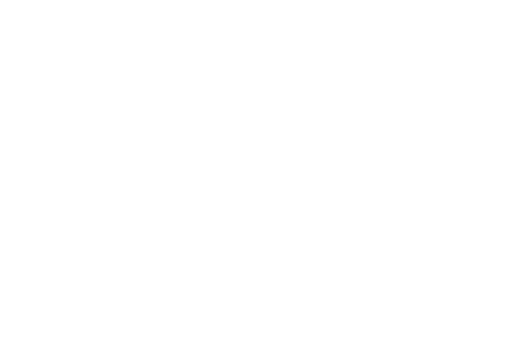
t = 0.00 s
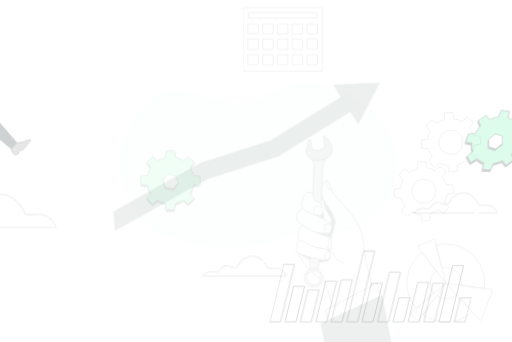
t = 0.15 s
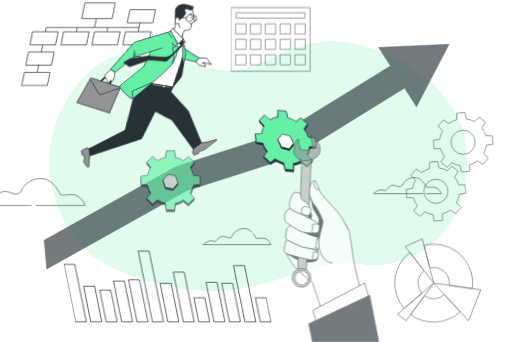
t = 0.45 s
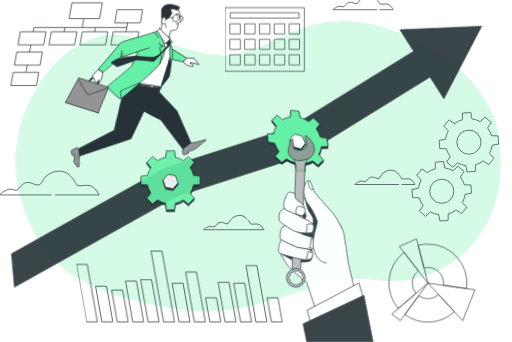
t = 0.60 s
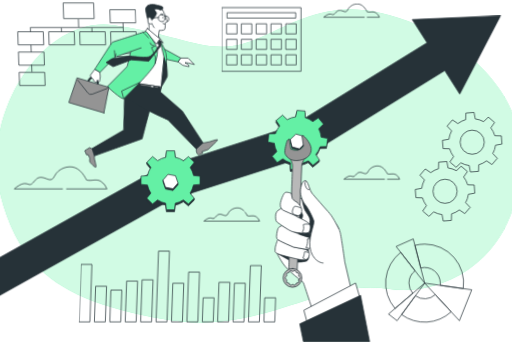
t = 0.80 s
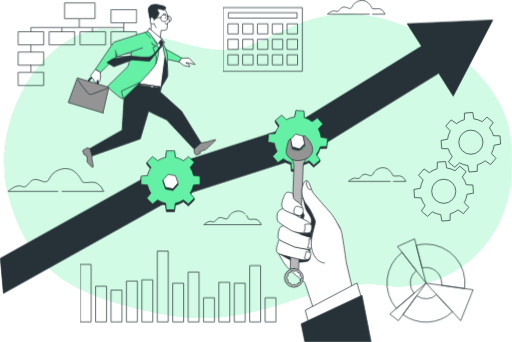
t = 1.00 s

The animated SVG that drew these frames (rendered in a browser with its animation timeline set to each time). Animation: 7 CSS @keyframes rules; one cycle of 1.00 s.

<svg class="animated" id="freepik_stories-business-support" xmlns="http://www.w3.org/2000/svg" viewBox="0 0 709.28 473.53" version="1.1" xmlns:xlink="http://www.w3.org/1999/xlink" xmlns:svgjs="http://svgjs.com/svgjs"><style>svg#freepik_stories-business-support:not(.animated) .animable {opacity: 0;}svg#freepik_stories-business-support.animated #freepik--background-simple--inject-3 {animation: 1s 1 forwards cubic-bezier(.36,-0.01,.5,1.38) zoomIn;animation-delay: 0s;}svg#freepik_stories-business-support.animated #freepik--gears-3--inject-3 {animation: 1s 1 forwards cubic-bezier(.36,-0.01,.5,1.38) slideLeft;animation-delay: 0s;}svg#freepik_stories-business-support.animated #freepik--Clouds--inject-3 {animation: 1s 1 forwards cubic-bezier(.36,-0.01,.5,1.38) zoomOut;animation-delay: 0s;}svg#freepik_stories-business-support.animated #freepik--Arrow--inject-3 {animation: 1s 1 forwards cubic-bezier(.36,-0.01,.5,1.38) zoomIn;animation-delay: 0s;}svg#freepik_stories-business-support.animated #freepik--gear-2--inject-3 {animation: 1s 1 forwards cubic-bezier(.36,-0.01,.5,1.38) lightSpeedRight;animation-delay: 0s;}svg#freepik_stories-business-support.animated #freepik--gear-1--inject-3 {animation: 1s 1 forwards cubic-bezier(.36,-0.01,.5,1.38) fadeIn;animation-delay: 0s;}svg#freepik_stories-business-support.animated #freepik--Calendar--inject-3 {animation: 1s 1 forwards cubic-bezier(.36,-0.01,.5,1.38) slideRight;animation-delay: 0s;}svg#freepik_stories-business-support.animated #freepik--chart-3--inject-3 {animation: 1s 1 forwards cubic-bezier(.36,-0.01,.5,1.38) slideRight;animation-delay: 0s;}svg#freepik_stories-business-support.animated #freepik--chart-2--inject-3 {animation: 1s 1 forwards cubic-bezier(.36,-0.01,.5,1.38) lightSpeedRight;animation-delay: 0s;}svg#freepik_stories-business-support.animated #freepik--chart-1--inject-3 {animation: 1s 1 forwards cubic-bezier(.36,-0.01,.5,1.38) lightSpeedLeft;animation-delay: 0s;}svg#freepik_stories-business-support.animated #freepik--Character--inject-3 {animation: 1s 1 forwards cubic-bezier(.36,-0.01,.5,1.38) lightSpeedLeft;animation-delay: 0s;}svg#freepik_stories-business-support.animated #freepik--Hand--inject-3 {animation: 1s 1 forwards cubic-bezier(.36,-0.01,.5,1.38) slideRight;animation-delay: 0s;}            @keyframes zoomIn {                0% {                    opacity: 0;                    transform: scale(0.5);                }                100% {                    opacity: 1;                    transform: scale(1);                }            }                    @keyframes slideLeft {                0% {                    opacity: 0;                    transform: translateX(-30px);                }                100% {                    opacity: 1;                    transform: translateX(0);                }            }                    @keyframes zoomOut {                0% {                    opacity: 0;                    transform: scale(1.5);                }                100% {                    opacity: 1;                    transform: scale(1);                }            }                    @keyframes lightSpeedRight {              from {                transform: translate3d(50%, 0, 0) skewX(-20deg);                opacity: 0;              }              60% {                transform: skewX(10deg);                opacity: 1;              }              80% {                transform: skewX(-2deg);              }              to {                opacity: 1;                transform: translate3d(0, 0, 0);              }            }                    @keyframes fadeIn {                0% {                    opacity: 0;                }                100% {                    opacity: 1;                }            }                    @keyframes slideRight {                0% {                    opacity: 0;                    transform: translateX(30px);                }                100% {                    opacity: 1;                    transform: translateX(0);                }            }                    @keyframes lightSpeedLeft {              from {                transform: translate3d(-50%, 0, 0) skewX(20deg);                opacity: 0;              }              60% {                transform: skewX(-10deg);                opacity: 1;              }              80% {                transform: skewX(2deg);              }              to {                opacity: 1;                transform: translate3d(0, 0, 0);              }            }        </style><g id="freepik--background-simple--inject-3" class="animable" style="transform-origin: 357.625px 229.941px;"><g id="el7mprsdobzk" class="animable" style="transform-origin: 357.625px 229.941px;"><path d="M703.88,173.68S687.87,92,573.35,41.55,405.81,41.3,348.24,62.24s-88.8-7.88-184.9-21.49S-16,162.47,11.19,268.18,98.47,411.52,229.81,435.54s209-55.25,301.9-40.84S735.12,328.24,703.88,173.68Z" style="fill: #64F0A5; transform-origin: 357.625px 229.941px;" id="elv1iw34sqd6m" class="animable"></path><g id="elid1d50ri41"><path d="M703.88,173.68S687.87,92,573.35,41.55,405.81,41.3,348.24,62.24s-88.8-7.88-184.9-21.49S-16,162.47,11.19,268.18,98.47,411.52,229.81,435.54s209-55.25,301.9-40.84S735.12,328.24,703.88,173.68Z" style="fill: rgb(255, 255, 255); opacity: 0.7; transform-origin: 357.625px 229.941px;" class="animable" id="elehpe2clvcic"></path></g></g></g><g id="freepik--gears-3--inject-3" class="animable" style="transform-origin: 633.41px 230.855px;"><g id="elgw85w43o5uo" class="animable" style="transform-origin: 633.41px 230.855px;"><path d="M646.91,269a32.38,32.38,0,0,1-3.79,11.57l6.25,6.59-7.4,8.63-7.47-5.17a32.4,32.4,0,0,1-10.86,5.51l-.24,9.07-11.33.87-1.63-8.93a32.33,32.33,0,0,1-11.56-3.79l-6.6,6.25-8.63-7.4,5.18-7.47a32.26,32.26,0,0,1-5.51-10.85l-9.08-.25-.87-11.33,8.93-1.62a32.33,32.33,0,0,1,3.8-11.57l-6.25-6.59,7.4-8.63,7.47,5.17a32.35,32.35,0,0,1,10.85-5.51l.24-9.07,11.34-.87,1.62,8.93a32.45,32.45,0,0,1,11.57,3.79l6.59-6.25,8.63,7.4L640.39,245a32.45,32.45,0,0,1,5.51,10.85l9.07.25.87,11.33Zm-32.3-20.88a16.72,16.72,0,1,0,16.72,16.72A16.72,16.72,0,0,0,614.61,248.12Z" style="fill: none; stroke: rgb(38, 50, 56); stroke-linejoin: round; transform-origin: 614.605px 264.84px;" id="el18ci0gvwuhnh" class="animable"></path><path d="M684.52,201a32.45,32.45,0,0,1-3.79,11.57L687,219.2l-7.4,8.63-7.47-5.17a32.4,32.4,0,0,1-10.86,5.51l-.24,9.07-11.33.87-1.63-8.93a32.33,32.33,0,0,1-11.56-3.79l-6.6,6.25-8.63-7.4,5.18-7.47a32.22,32.22,0,0,1-5.51-10.86l-9.08-.24L611,194.34l8.93-1.63a32.35,32.35,0,0,1,3.8-11.56l-6.25-6.6,7.4-8.63,7.47,5.18a32.17,32.17,0,0,1,10.85-5.51l.24-9.08,11.34-.87,1.62,8.94A32.25,32.25,0,0,1,668,168.37l6.59-6.25,8.63,7.4L678,177a32.45,32.45,0,0,1,5.51,10.85l9.07.24.87,11.34Zm-32.3-20.88a16.72,16.72,0,1,0,16.72,16.72A16.72,16.72,0,0,0,652.22,180.16Z" style="fill: none; stroke: rgb(38, 50, 56); stroke-linejoin: round; transform-origin: 652.225px 196.875px;" id="el23z4csuj2qt" class="animable"></path></g></g><g id="freepik--Clouds--inject-3" class="animable" style="transform-origin: 286.735px 155.807px;"><path d="M86,265h57.66a21.23,21.23,0,0,0-8.92-11c-6.87-4.12-15.1.68-20.59-2.06,0,0-5.49-13-15.79-17.16s-24.71,1.37-29.51,11.67-11,2.74-18.54,2.05-9.6,5.5-13.72,8.93-5.49-.69-11.67,0S11.19,265,11.19,265H80" style="fill: none; stroke: rgb(38, 50, 56); stroke-linecap: round; stroke-linejoin: round; transform-origin: 77.425px 249.194px;" id="el2r6yt5ml6ap" class="animable"></path><path d="M544.91,251.16h17.37a12.76,12.76,0,0,0-5.37-6.6c-4.13-2.48-9.08.41-12.39-1.24,0,0-3.3-7.85-9.49-10.32s-14.87.82-17.76,7-6.61,1.66-11.15,1.24-5.78,3.31-8.26,5.37-3.3-.41-7,0-8.26,4.54-8.26,4.54h58" style="fill: none; stroke: rgb(38, 50, 56); stroke-linecap: round; stroke-linejoin: round; transform-origin: 522.44px 241.667px;" id="elel6nkno9qza" class="animable"></path><path d="M516,19.5h17.36A12.82,12.82,0,0,0,528,12.89c-4.13-2.48-9.09.41-12.39-1.24,0,0-3.31-7.85-9.5-10.32s-14.86.82-17.75,7S481.71,10,477.17,9.59s-5.78,3.3-8.26,5.36-3.3-.41-7,0-8.26,4.55-8.26,4.55h58" style="fill: none; stroke: rgb(38, 50, 56); stroke-linecap: round; stroke-linejoin: round; transform-origin: 493.505px 10.0024px;" id="el3vaahgzrku2" class="animable"></path><path d="M339.43,296.18a14.1,14.1,0,0,0-4.68-3.21c-6.19-2.48-14.86.82-17.75,7s-6.61,1.65-11.15,1.23-5.78,3.31-8.26,5.37-3.3-.41-7,0-8.26,4.54-8.26,4.54H362a12.81,12.81,0,0,0-5.36-6.6c-4.13-2.48-9.09.41-12.39-1.24a25.34,25.34,0,0,0-2.88-4.85" style="fill: none; stroke: rgb(38, 50, 56); stroke-linecap: round; stroke-linejoin: round; transform-origin: 322.165px 301.625px;" id="el0xr1fi7chw0q" class="animable"></path></g><g id="freepik--Arrow--inject-3" class="animable" style="transform-origin: 341.58px 216.86px;"><path d="M564.1,32.73,584,63.88,403.1,175.63,224.82,232.86a22.22,22.22,0,0,0-4.12,1.81L.5,357.69l4.26,48.48L240.52,274.36,419.22,217a22.49,22.49,0,0,0,4.88-2.25l183.66-113.5,20.1,31.56,54.8-105.26Z" style="fill: rgb(38, 50, 56); stroke: rgb(38, 50, 56); stroke-linejoin: round; transform-origin: 341.58px 216.86px;" id="elb27vcp4qgv9" class="animable"></path></g><g id="freepik--gear-2--inject-3" class="animable" style="transform-origin: 412.345px 195.405px;"><g id="el9ml3f9vy2mu" class="animable" style="transform-origin: 412.345px 195.405px;"><g id="elwe2hnsyia7k" class="animable" style="transform-origin: 412.345px 195.405px;"><path d="M443.55,205.72l9.07-.25.87-11.33-8.93-1.62A32.45,32.45,0,0,0,440.77,181l6.25-6.59.2-2.58L446,173.14l-6.36-7.41-7.47,5.17a32.45,32.45,0,0,0-10.85-5.51l-.25-9.07-11.33-.87-1.62,8.93a32.32,32.32,0,0,0-11.57,3.79l-6.59-6.25-7.39,6.34-1.05-1.52-.19,2.58,5.17,7.47A32.4,32.4,0,0,0,381,187.65l-9.08.24L371,199.22l8.93,1.63a32.14,32.14,0,0,0,3.79,11.56l-5,5.26-1.06-1.24-.2,2.58,7.4,8.63,7.47-5.18A32.26,32.26,0,0,0,403.22,228l.25,9.08,11.33.86,1.62-8.93A32.19,32.19,0,0,0,428,225.19l6.59,6.25,8.63-7.4.2-2.58-1.24,1.07-4.13-6A32.45,32.45,0,0,0,443.55,205.72Z" style="fill: rgb(38, 50, 56); stroke: rgb(38, 50, 56); stroke-linejoin: round; transform-origin: 412.245px 196.695px;" id="elhewoc7djzde" class="animable"></path><path d="M452.82,202.9l.87-11.34-8.93-1.62A32.45,32.45,0,0,0,441,178.37l6.25-6.59-7.4-8.63-7.47,5.17a32.4,32.4,0,0,0-10.86-5.51l-.24-9.07-11.34-.87-1.62,8.93a32.33,32.33,0,0,0-11.56,3.79l-6.6-6.25-8.63,7.4,5.18,7.47a32.22,32.22,0,0,0-5.51,10.86l-9.08.24-.87,11.33,8.93,1.63a32.35,32.35,0,0,0,3.8,11.56l-6.25,6.6,7.4,8.63,7.47-5.18a32.17,32.17,0,0,0,10.85,5.51l.24,9.08,11.34.87,1.62-8.94a32.25,32.25,0,0,0,11.57-3.79l6.59,6.25,8.63-7.4L438.24,214a32.45,32.45,0,0,0,5.51-10.85Z" style="fill: #64F0A5; stroke: rgb(38, 50, 56); stroke-linejoin: round; transform-origin: 412.47px 194.105px;" id="elktqwc15tqui" class="animable"></path></g><g id="el3my67cyxw0d" class="animable" style="transform-origin: 412.235px 196.99px;"><polygon points="402.12 193.04 401.94 195.37 404.63 205.6 414.83 208.38 422.35 200.94 422.53 198.62 402.12 193.04" style="fill: rgb(38, 50, 56); stroke: rgb(38, 50, 56); stroke-linejoin: round; transform-origin: 412.235px 200.71px;" id="elsuxv3le9ren" class="animable"></polygon><polygon points="409.64 185.6 402.12 193.04 404.81 203.27 415.01 206.06 422.53 198.62 419.84 188.39 409.64 185.6" style="fill: rgb(255, 255, 255); stroke: rgb(38, 50, 56); stroke-linejoin: round; transform-origin: 412.325px 195.83px;" id="el3l6263ocbh" class="animable"></polygon></g></g></g><g id="freepik--gear-1--inject-3" class="animable" style="transform-origin: 236.225px 250.955px;"><g id="elqfe7d87ak6" class="animable" style="transform-origin: 236.225px 250.955px;"><g id="elzwq839l192r" class="animable" style="transform-origin: 236.225px 250.955px;"><path d="M268.1,258.85l9-.94V246.54l-9-.93a32.14,32.14,0,0,0-4.67-11.24l5.73-7.06v-2.58L268,226.18l-6.91-6.91L254.07,225a32.31,32.31,0,0,0-11.24-4.66l-.94-9H230.53l-.94,9A32.31,32.31,0,0,0,218.35,225l-7-5.73-6.88,6.88-1.16-1.42v2.58l5.72,7.06a32.31,32.31,0,0,0-4.66,11.24l-9,.93v11.37l9,.94A32.39,32.39,0,0,0,209,270.09l-4.56,5.62-1.16-1.16v2.59l8,8,7-5.73a32.14,32.14,0,0,0,11.24,4.67l.94,9h11.36l.94-9a32.14,32.14,0,0,0,11.24-4.67l7.05,5.73,8-8v-2.59L268,275.71l-4.57-5.62A32.21,32.21,0,0,0,268.1,258.85Z" style="fill: rgb(38, 50, 56); stroke: rgb(38, 50, 56); stroke-linejoin: round; transform-origin: 236.235px 252.21px;" id="eluq6p2eyk8sa" class="animable"></path><path d="M277.13,255.32V244l-9-.94a32.14,32.14,0,0,0-4.67-11.24l5.73-7.05-8-8-7.05,5.73a32.14,32.14,0,0,0-11.24-4.67l-.94-9H230.53l-.94,9a32.14,32.14,0,0,0-11.24,4.67l-7-5.73-8,8,5.72,7.05A32.31,32.31,0,0,0,204.32,243l-9,.94v11.36l9,.94A32.31,32.31,0,0,0,209,267.5l-5.72,7.05,8,8,7-5.72a32.31,32.31,0,0,0,11.24,4.66l.94,9h11.36l.94-9a32.31,32.31,0,0,0,11.24-4.66l7.05,5.72,8-8-5.73-7.05a32.14,32.14,0,0,0,4.67-11.24Z" style="fill: #64F0A5; stroke: rgb(38, 50, 56); stroke-linejoin: round; transform-origin: 236.225px 249.66px;" id="elthnvgckiknk" class="animable"></path></g><g id="el6jqblr9m49n" class="animable" style="transform-origin: 236.21px 252.54px;"><polygon points="225.82 249.38 225.82 251.71 229.28 261.7 239.67 263.7 246.6 255.71 246.6 253.38 225.82 249.38" style="fill: rgb(38, 50, 56); stroke: rgb(38, 50, 56); stroke-linejoin: round; transform-origin: 236.21px 256.54px;" id="elmvzfpq7tj6n" class="animable"></polygon><polygon points="232.75 241.38 225.82 249.38 229.28 259.37 239.67 261.37 246.6 253.38 243.13 243.38 232.75 241.38" style="fill: rgb(255, 255, 255); stroke: rgb(38, 50, 56); stroke-linejoin: round; transform-origin: 236.21px 251.375px;" id="elkhz8jpto4l" class="animable"></polygon></g></g></g><g id="freepik--Calendar--inject-3" class="animable" style="transform-origin: 364.2px 54.5px;"><g id="elwhme19pc0ba" class="animable" style="transform-origin: 364.2px 54.5px;"><rect x="309.54" y="10.4" width="109.32" height="88.2" style="fill: none; stroke: rgb(38, 50, 56); stroke-linecap: round; stroke-linejoin: round; transform-origin: 364.2px 54.5px;" id="elmky59zi3aa8" class="animable"></rect><g id="eljq8hj46x8s" class="animable" style="transform-origin: 364.195px 39.815px;"><rect x="316.17" y="32.82" width="13.99" height="13.99" style="fill: none; stroke: rgb(38, 50, 56); stroke-linecap: round; stroke-linejoin: round; transform-origin: 323.165px 39.815px;" id="elekt8e3ibt8" class="animable"></rect><rect x="336.68" y="32.82" width="13.99" height="13.99" style="fill: none; stroke: rgb(38, 50, 56); stroke-linecap: round; stroke-linejoin: round; transform-origin: 343.675px 39.815px;" id="ell5tuvvz7pfh" class="animable"></rect><rect x="357.2" y="32.82" width="13.99" height="13.99" style="fill: none; stroke: rgb(38, 50, 56); stroke-linecap: round; stroke-linejoin: round; transform-origin: 364.195px 39.815px;" id="elg6fv2ln1dal" class="animable"></rect><rect x="377.72" y="32.82" width="13.99" height="13.99" style="fill: none; stroke: rgb(38, 50, 56); stroke-linecap: round; stroke-linejoin: round; transform-origin: 384.715px 39.815px;" id="el07drda625oh" class="animable"></rect><rect x="398.23" y="32.82" width="13.99" height="13.99" style="fill: none; stroke: rgb(38, 50, 56); stroke-linecap: round; stroke-linejoin: round; transform-origin: 405.225px 39.815px;" id="elx6csxyvn48" class="animable"></rect></g><g id="eldd162wliv4f" class="animable" style="transform-origin: 364.195px 61.265px;"><rect x="316.17" y="54.27" width="13.99" height="13.99" style="fill: none; stroke: rgb(38, 50, 56); stroke-linecap: round; stroke-linejoin: round; transform-origin: 323.165px 61.265px;" id="el489xbhtu716" class="animable"></rect><rect x="336.68" y="54.27" width="13.99" height="13.99" style="fill: none; stroke: rgb(38, 50, 56); stroke-linecap: round; stroke-linejoin: round; transform-origin: 343.675px 61.265px;" id="elsim2je71kv" class="animable"></rect><rect x="357.2" y="54.27" width="13.99" height="13.99" style="fill: none; stroke: rgb(38, 50, 56); stroke-linecap: round; stroke-linejoin: round; transform-origin: 364.195px 61.265px;" id="elsdf0uv9ufzo" class="animable"></rect><rect x="377.72" y="54.27" width="13.99" height="13.99" style="fill: none; stroke: rgb(38, 50, 56); stroke-linecap: round; stroke-linejoin: round; transform-origin: 384.715px 61.265px;" id="el5hrwx72s7g4" class="animable"></rect><rect x="398.23" y="54.27" width="13.99" height="13.99" style="fill: none; stroke: rgb(38, 50, 56); stroke-linecap: round; stroke-linejoin: round; transform-origin: 405.225px 61.265px;" id="el828altwmi1o" class="animable"></rect></g><g id="elb7yyykfngif" class="animable" style="transform-origin: 364.195px 82.715px;"><rect x="316.17" y="75.72" width="13.99" height="13.99" style="fill: none; stroke: rgb(38, 50, 56); stroke-linecap: round; stroke-linejoin: round; transform-origin: 323.165px 82.715px;" id="elzcbvwtv1ly" class="animable"></rect><rect x="336.68" y="75.72" width="13.99" height="13.99" style="fill: none; stroke: rgb(38, 50, 56); stroke-linecap: round; stroke-linejoin: round; transform-origin: 343.675px 82.715px;" id="elke1ezszts6j" class="animable"></rect><rect x="357.2" y="75.72" width="13.99" height="13.99" style="fill: none; stroke: rgb(38, 50, 56); stroke-linecap: round; stroke-linejoin: round; transform-origin: 364.195px 82.715px;" id="el5s0w4lq3q53" class="animable"></rect><rect x="377.72" y="75.72" width="13.99" height="13.99" style="fill: none; stroke: rgb(38, 50, 56); stroke-linecap: round; stroke-linejoin: round; transform-origin: 384.715px 82.715px;" id="el3ojev46e9cb" class="animable"></rect><rect x="398.23" y="75.72" width="13.99" height="13.99" style="fill: none; stroke: rgb(38, 50, 56); stroke-linecap: round; stroke-linejoin: round; transform-origin: 405.225px 82.715px;" id="el3j54a38h1gn" class="animable"></rect></g><rect x="316.87" y="17.43" width="94.66" height="7.46" style="fill: none; stroke: rgb(38, 50, 56); stroke-linecap: round; stroke-linejoin: round; transform-origin: 364.2px 21.16px;" id="elh9r7j782gt" class="animable"></rect></g></g><g id="freepik--chart-3--inject-3" class="animable" style="transform-origin: 595.715px 388.499px;"><g id="el5c0dpzuycri" class="animable" style="transform-origin: 595.715px 388.499px;"><path d="M604.85,408.05a21.72,21.72,0,0,1-27.57,1.56l-19.14,26.07a54,54,0,0,0,68.66-3.88Zm-36.43-15.93A21.63,21.63,0,0,1,576.79,375l-19.88-25.52a54,54,0,0,0-7.86,77.76l24.59-21A21.55,21.55,0,0,1,568.42,392.12Zm21.7-54.05a54.71,54.71,0,0,0-13.51,1.7l8.08,31.34a21.69,21.69,0,0,1,27.12,21,20.2,20.2,0,0,1-.21,3l32,4.53a54.06,54.06,0,0,0-53.52-61.61Z" style="fill: none; stroke: rgb(38, 50, 56); stroke-linejoin: round; transform-origin: 590.094px 392.099px;" id="elm76l1gojad" class="animable"></path><polygon points="590.12 392.12 576.79 375 556.91 349.48 550.58 341.37 574.3 330.83 576.6 339.77 576.61 339.77 584.69 371.11 590.12 392.12" style="fill: none; stroke: rgb(38, 50, 56); stroke-linejoin: round; transform-origin: 570.35px 361.475px;" id="elxxldkn9vwkf" class="animable"></polygon><polygon points="590.12 392.12 577.28 409.61 558.14 435.68 551.89 444.18 540.03 434.96 549.05 427.24 573.63 406.22 590.12 392.12" style="fill: none; stroke: rgb(38, 50, 56); stroke-linejoin: round; transform-origin: 565.075px 418.15px;" id="eldbk1f5bb54b" class="animable"></polygon><polygon points="655.37 401.34 638.24 444.18 626.8 431.8 604.85 408.05 590.12 392.12 611.6 395.15 643.64 399.68 655.37 401.34" style="fill: none; stroke: rgb(38, 50, 56); stroke-linejoin: round; transform-origin: 622.745px 418.15px;" id="elgy2wc92hjup" class="animable"></polygon></g></g><g id="freepik--chart-2--inject-3" class="animable" style="transform-origin: 247.05px 396.83px;"><g id="elu7qxkwdcb6l" class="animable" style="transform-origin: 247.05px 396.83px;"><rect x="111.67" y="366.18" width="14.61" height="79.66" style="fill: none; stroke: rgb(38, 50, 56); stroke-linecap: round; stroke-linejoin: round; transform-origin: 118.975px 406.01px;" id="elp2g5k1qvu7i" class="animable"></rect><rect x="133.03" y="396.41" width="14.61" height="49.43" style="fill: none; stroke: rgb(38, 50, 56); stroke-linecap: round; stroke-linejoin: round; transform-origin: 140.335px 421.125px;" id="elsg7nnnxkifi" class="animable"></rect><rect x="154.38" y="401.75" width="14.61" height="44.1" style="fill: none; stroke: rgb(38, 50, 56); stroke-linecap: round; stroke-linejoin: round; transform-origin: 161.685px 423.8px;" id="elacryqjhgwha" class="animable"></rect><rect x="175.74" y="389.3" width="14.61" height="56.55" style="fill: none; stroke: rgb(38, 50, 56); stroke-linecap: round; stroke-linejoin: round; transform-origin: 183.045px 417.575px;" id="el3i9kor6vp3k" class="animable"></rect><rect x="197.1" y="387.52" width="14.61" height="58.32" style="fill: none; stroke: rgb(38, 50, 56); stroke-linecap: round; stroke-linejoin: round; transform-origin: 204.405px 416.68px;" id="eli6embr7lhb7" class="animable"></rect><rect x="218.46" y="347.81" width="14.61" height="98.04" style="fill: none; stroke: rgb(38, 50, 56); stroke-linecap: round; stroke-linejoin: round; transform-origin: 225.765px 396.83px;" id="eljxdy8otdj8i" class="animable"></rect><rect x="239.82" y="392.26" width="14.61" height="53.58" style="fill: none; stroke: rgb(38, 50, 56); stroke-linecap: round; stroke-linejoin: round; transform-origin: 247.125px 419.05px;" id="elg6gianvlyg8" class="animable"></rect><rect x="261.18" y="376.85" width="14.61" height="68.99" style="fill: none; stroke: rgb(38, 50, 56); stroke-linecap: round; stroke-linejoin: round; transform-origin: 268.485px 411.345px;" id="el85grbm3d2s4" class="animable"></rect><rect x="282.54" y="412.42" width="14.61" height="33.43" style="fill: none; stroke: rgb(38, 50, 56); stroke-linecap: round; stroke-linejoin: round; transform-origin: 289.845px 429.135px;" id="elfd7jh11yc3q" class="animable"></rect><rect x="303.75" y="391.02" width="14.61" height="54.82" style="fill: none; stroke: rgb(38, 50, 56); stroke-linecap: round; stroke-linejoin: round; transform-origin: 311.055px 418.43px;" id="elqf32m5psgbn" class="animable"></rect><rect x="325.11" y="392.26" width="14.61" height="53.58" style="fill: none; stroke: rgb(38, 50, 56); stroke-linecap: round; stroke-linejoin: round; transform-origin: 332.415px 419.05px;" id="elzaj2ejgv0r" class="animable"></rect><rect x="346.46" y="367.85" width="14.61" height="77.99" style="fill: none; stroke: rgb(38, 50, 56); stroke-linecap: round; stroke-linejoin: round; transform-origin: 353.765px 406.845px;" id="ellrd5u7ry9i" class="animable"></rect><rect x="367.82" y="412.42" width="14.61" height="33.43" style="fill: none; stroke: rgb(38, 50, 56); stroke-linecap: round; stroke-linejoin: round; transform-origin: 375.125px 429.135px;" id="elk59abep5we" class="animable"></rect></g></g><g id="freepik--chart-1--inject-3" class="animable" style="transform-origin: 107.195px 61.15px;"><g id="elwa8wvm2883p" class="animable" style="transform-origin: 107.195px 61.15px;"><g id="elas3dpuhxc2" class="animable" style="transform-origin: 171.395px 73.81px;"><line x1="161.05" y1="69.21" x2="181.74" y2="69.21" style="fill: none; stroke: rgb(38, 50, 56); stroke-linejoin: round; transform-origin: 171.395px 69.21px;" id="elpks6cuchc5c" class="animable"></line><line x1="161.05" y1="73.81" x2="181.74" y2="73.81" style="fill: none; stroke: rgb(38, 50, 56); stroke-linejoin: round; transform-origin: 171.395px 73.81px;" id="elwv47lx7131f" class="animable"></line><line x1="161.05" y1="78.41" x2="181.74" y2="78.41" style="fill: none; stroke: rgb(38, 50, 56); stroke-linejoin: round; transform-origin: 171.395px 78.41px;" id="el0nt0v8ia09ng" class="animable"></line></g><polyline points="42.88 44.02 42.88 37.98 171.43 37.98" style="fill: none; stroke: rgb(38, 50, 56); stroke-linejoin: round; transform-origin: 107.155px 41px;" id="elqyucdfrb8lg" class="animable"></polyline><line x1="42.88" y1="72.1" x2="42.88" y2="62.1" style="fill: none; stroke: rgb(38, 50, 56); stroke-linejoin: round; transform-origin: 42.88px 67.1px;" id="eloht0dl0i8l" class="animable"></line><line x1="42.88" y1="99.61" x2="42.88" y2="89.61" style="fill: none; stroke: rgb(38, 50, 56); stroke-linejoin: round; transform-origin: 42.88px 94.61px;" id="eln67mj6afof9" class="animable"></line><line x1="171.5" y1="31.42" x2="171.5" y2="43.78" style="fill: none; stroke: rgb(38, 50, 56); stroke-linejoin: round; transform-origin: 171.5px 37.6px;" id="elggx1duj6tl5" class="animable"></line><line x1="128.05" y1="38.4" x2="128.05" y2="44.13" style="fill: none; stroke: rgb(38, 50, 56); stroke-linejoin: round; transform-origin: 128.05px 41.265px;" id="elbvyjnxqoe4d" class="animable"></line><line x1="109.83" y1="26.41" x2="109.83" y2="37.52" style="fill: none; stroke: rgb(38, 50, 56); stroke-linejoin: round; transform-origin: 109.83px 31.965px;" id="elub5dctfh5nc" class="animable"></line><line x1="85.84" y1="38.4" x2="85.84" y2="44.13" style="fill: none; stroke: rgb(38, 50, 56); stroke-linejoin: round; transform-origin: 85.84px 41.265px;" id="elwzh9usnz14c" class="animable"></line><rect x="89.46" y="3.96" width="42.24" height="21.7" style="fill: none; stroke: rgb(38, 50, 56); stroke-linejoin: round; transform-origin: 110.58px 14.81px;" id="elpjjx8sgddrp" class="animable"></rect><rect x="25.19" y="43.85" width="35.39" height="18.18" style="fill: none; stroke: rgb(38, 50, 56); stroke-linejoin: round; transform-origin: 42.885px 52.94px;" id="el1469zrieyjo" class="animable"></rect><rect x="25.19" y="72.01" width="35.39" height="18.18" style="fill: none; stroke: rgb(38, 50, 56); stroke-linejoin: round; transform-origin: 42.885px 81.1px;" id="eloud7q2bd9jp" class="animable"></rect><rect x="25.19" y="100.16" width="35.39" height="18.18" style="fill: none; stroke: rgb(38, 50, 56); stroke-linejoin: round; transform-origin: 42.885px 109.25px;" id="el3ovck1akp2o" class="animable"></rect><rect x="68.06" y="43.85" width="35.39" height="18.18" style="fill: none; stroke: rgb(38, 50, 56); stroke-linejoin: round; transform-origin: 85.755px 52.94px;" id="eldgyqvna92pf" class="animable"></rect><rect x="110.94" y="43.85" width="35.39" height="18.18" style="fill: none; stroke: rgb(38, 50, 56); stroke-linejoin: round; transform-origin: 128.635px 52.94px;" id="elq2i6fpyggo" class="animable"></rect><rect x="153.81" y="43.85" width="35.39" height="18.18" style="fill: none; stroke: rgb(38, 50, 56); stroke-linejoin: round; transform-origin: 171.505px 52.94px;" id="elrkh5rav2hcg" class="animable"></rect><rect x="153.81" y="13.35" width="35.39" height="18.18" style="fill: none; stroke: rgb(38, 50, 56); stroke-linejoin: round; transform-origin: 171.505px 22.44px;" id="elzejf4vwfbd" class="animable"></rect></g></g><g id="freepik--Character--inject-3" class="animable" style="transform-origin: 196.677px 118.756px;"><g id="el67mzwxj46ma" class="animable" style="transform-origin: 196.677px 118.756px;"><g id="el1crzh0xhrpf" class="animable" style="transform-origin: 244.52px 77.29px;"><polygon points="219.57 62.28 251.87 80.35 247.82 85.58 218.69 79.3 219.57 62.28" style="fill: #64F0A5; stroke: rgb(38, 50, 56); stroke-linejoin: round; transform-origin: 235.28px 73.93px;" id="elqtx0mo93oud" class="animable"></polygon><polygon points="257.98 87.08 257.7 86.66 262.36 87.17 270.35 89.29 261.89 80.38 251.87 80.35 247.82 85.58 254.41 90.38 262.65 92.3 262.38 89.83 257.98 87.08" style="fill: rgb(255, 255, 255); stroke: rgb(38, 50, 56); stroke-linecap: round; stroke-linejoin: round; transform-origin: 259.085px 86.325px;" id="elkp2xc1vz8t" class="animable"></polygon></g><line x1="225.72" y1="84.06" x2="225.73" y2="85.89" style="fill: none; stroke: rgb(38, 50, 56); stroke-linecap: round; stroke-linejoin: round; transform-origin: 225.725px 84.975px;" id="el14tri9gyx44" class="animable"></line><g id="elm929qnr3doc" class="animable" style="transform-origin: 201.425px 110.937px;"><polygon points="172.24 128.73 169.16 180.16 124.19 205.86 127.3 215.95 194.39 192.2 207.98 146.35 172.24 128.73" style="fill: rgb(38, 50, 56); stroke: rgb(38, 50, 56); stroke-linecap: round; stroke-linejoin: round; transform-origin: 166.085px 172.34px;" id="elby7ae37vzvp" class="animable"></polygon><path d="M175.72,113.37s-5.49,15.25-3.84,17.45c10.48,14,59.07,35.07,59.07,35.07l38,40.66,9.71-8.54-27.17-44.15L222,127.33l1.51-6.86Z" style="fill: rgb(38, 50, 56); stroke: rgb(38, 50, 56); stroke-linecap: round; stroke-linejoin: round; transform-origin: 225.115px 159.96px;" id="elsx0jvy62gc" class="animable"></path><path d="M224.84,57.36l4.51,10a30.42,30.42,0,0,1,2.7,13.12l-.2,9.82-7.19,22.25,1-37.95Z" style="fill: #64F0A5; stroke: rgb(38, 50, 56); stroke-linejoin: round; transform-origin: 228.358px 84.955px;" id="elszup3i9f0eg" class="animable"></path><polygon points="205.82 43.18 187.22 62.84 175.72 113.37 223.47 120.47 228.75 79.83 224.98 61.47 224.84 57.36 228.18 59.32 223.93 53.11 220.6 48.05 205.82 43.18" style="fill: rgb(255, 255, 255); stroke: rgb(38, 50, 56); stroke-linecap: round; stroke-linejoin: round; transform-origin: 202.235px 81.825px;" id="elgvodcse8nbg" class="animable"></polygon><g id="eld95s26pf9y4" class="animable" style="transform-origin: 199.945px 118.29px;"><polygon points="176.42 115.47 223.22 122.32 223.47 120.47 177.56 113.42 176.42 115.47" style="fill: rgb(148, 148, 148); stroke: rgb(38, 50, 56); stroke-linecap: round; stroke-linejoin: round; transform-origin: 199.945px 117.87px;" id="el7p39uf0itel" class="animable"></polygon><polyline points="192.01 118.02 192.36 115.81 194.23 116.16 193.88 118.72" style="fill: rgb(38, 50, 56); stroke: rgb(38, 50, 56); stroke-linecap: round; stroke-linejoin: round; transform-origin: 193.12px 117.265px;" id="elb8f7zizntxn" class="animable"></polyline><polyline points="218.84 122.45 219.19 120.24 221.05 120.59 220.7 123.16" style="fill: rgb(38, 50, 56); stroke: rgb(38, 50, 56); stroke-linecap: round; stroke-linejoin: round; transform-origin: 219.945px 121.7px;" id="elzmv8ph46am" class="animable"></polyline><path d="M213.34,119.91c-.06.77-1.18,1.31-2.5,1.2s-2.33-.83-2.26-1.6,1.18-1.3,2.5-1.19S213.41,119.14,213.34,119.91Z" style="fill: rgb(255, 255, 255); stroke: rgb(38, 50, 56); stroke-linecap: round; stroke-linejoin: round; transform-origin: 210.96px 119.715px;" id="el4lgq6fewg8e" class="animable"></path></g><path d="M228.75,79.83l3.1,10.43s1.14,13.42.19,15.95-8.57,14.26-8.57,14.26Z" style="fill: rgb(38, 50, 56); stroke: rgb(38, 50, 56); stroke-linecap: round; stroke-linejoin: round; transform-origin: 227.944px 100.15px;" id="elwiwolf3s5nb" class="animable"></path><g id="elpwjmmlijlk" class="animable" style="transform-origin: 221.334px 30.0224px;"><g id="elezr0ery8ge" class="animable" style="transform-origin: 221.334px 30.0224px;"><path d="M232.28,21.9a59,59,0,0,0-3.75-9.25c-2.13-3.93-11.2-5.85-16.19-2.45s-5.49,11.29-4.55,13.8,1.66,13.33,1.66,13.33l-1,7.4,12.94,9.39,1.78-12.06s6.79.26,7.8-1.6,1-9.11,1-9.11,2.5-.94,2.62-2.24S232.28,21.9,232.28,21.9Z" style="fill: rgb(255, 255, 255); stroke: rgb(38, 50, 56); stroke-linecap: round; stroke-linejoin: round; transform-origin: 220.998px 31.281px;" id="eldirknq6d1dl" class="animable"></path><path d="M211.14,25.16s2.32,3.07,4.53.68,4-4.86,4.59-7.22-4.89-5.7-.59-6.36,6.31,3.5,8.86.39,1.07-3.88-8.37-6.08S204.9,8,205.5,14.35a81.74,81.74,0,0,0,3,14Z" style="fill: rgb(38, 50, 56); stroke: rgb(38, 50, 56); stroke-linecap: round; stroke-linejoin: round; transform-origin: 217.548px 17.1374px;" id="el6pbdd7x2w2" class="animable"></path><path d="M231.85,26.18a4.64,4.64,0,1,1-3.46-5.57A4.64,4.64,0,0,1,231.85,26.18Z" style="fill: none; stroke: rgb(38, 50, 56); stroke-linecap: round; stroke-linejoin: round; transform-origin: 227.331px 25.1275px;" id="elctc35w81nz5" class="animable"></path><path d="M232.13,22a4.23,4.23,0,0,1,1.73,0,4.36,4.36,0,0,1,.2,8.43" style="fill: none; stroke: rgb(38, 50, 56); stroke-linecap: round; stroke-linejoin: round; transform-origin: 234.67px 26.1703px;" id="elmdy3uz2gobd" class="animable"></path><line x1="222.82" y1="24.07" x2="211.14" y2="25.16" style="fill: rgb(255, 255, 255); stroke: rgb(38, 50, 56); stroke-linecap: round; stroke-linejoin: round; transform-origin: 216.98px 24.615px;" id="elmia1hhreta" class="animable"></line><path d="M213.66,28.22s-1.11-5-3.49-4.62-2.94,7.7-.94,8.92,4.41-.11,4.41-.11.92,4.21,2.84,5.8" style="fill: rgb(255, 255, 255); stroke: rgb(38, 50, 56); stroke-linecap: round; stroke-linejoin: round; transform-origin: 212.245px 30.8947px;" id="eli3edx31hxf" class="animable"></path></g><path d="M229.31,24.51c-.17.69-.51,1.21-.77,1.14s-.34-.67-.18-1.36.51-1.21.77-1.15S229.47,23.81,229.31,24.51Z" style="fill: rgb(38, 50, 56); transform-origin: 228.835px 24.3958px;" id="eljlzaoozchyc" class="animable"></path><path d="M226.17,19.47a4.07,4.07,0,0,1,3.13-.15" style="fill: none; stroke: rgb(38, 50, 56); stroke-linecap: round; stroke-linejoin: round; transform-origin: 227.735px 19.2735px;" id="elnab2ppp8li" class="animable"></path><path d="M231.58,33.21a2.81,2.81,0,0,1-2.91-.79" style="fill: none; stroke: rgb(38, 50, 56); stroke-linecap: round; stroke-linejoin: round; transform-origin: 230.125px 32.8783px;" id="elayavgjhmdv" class="animable"></path></g><polygon points="206.93 39.42 224.09 53.95 218.74 60.91 204 42.95 206.93 39.42" style="fill: rgb(255, 255, 255); stroke: rgb(38, 50, 56); stroke-linecap: round; stroke-linejoin: round; transform-origin: 214.045px 50.165px;" id="el58y9c5dzu96" class="animable"></polygon></g><g id="eljh559a1dl5" class="animable" style="transform-origin: 184.218px 90.088px;"><path d="M205.16,43.51S215.23,55.35,219.1,65.4c2.59,6.75-2.44,20.73-2.95,22.24-2.94,8.84-42.67,46.91-45.29,48.88s-22.26-16.64-22.26-16.64l28.62-28,6.21-23.23L190.31,51S201.05,43.54,205.16,43.51Z" style="fill: #64F0A5; stroke: rgb(38, 50, 56); stroke-linejoin: round; transform-origin: 184.218px 90.088px;" id="elmfk9obuufk" class="animable"></path><polygon points="193.82 114.03 168.24 126.05 170.86 136.52 193.82 114.03" style="fill: #64F0A5; stroke: rgb(38, 50, 56); stroke-linejoin: round; transform-origin: 181.03px 125.275px;" id="elk3g47dybehr" class="animable"></polygon><polyline points="210.26 59.18 211.24 61.8 216.48 63.76 211.9 65.72 216.48 78.81 216.15 87.64" style="fill: none; stroke: rgb(38, 50, 56); stroke-linecap: round; stroke-linejoin: round; transform-origin: 213.37px 73.41px;" id="elhio3yc0x6nu" class="animable"></polyline></g><g id="eldoia0zqn75d" class="animable" style="transform-origin: 170.145px 72.5835px;"><path d="M208.45,52.86s-6.92-8.47-8-8.08S158.5,57.92,157.78,58.32s-25.94,37.93-25.94,37.93l7.1,4.15,21.81-21.46L197.86,66" style="fill: #64F0A5; stroke: rgb(38, 50, 56); stroke-linejoin: round; transform-origin: 170.145px 72.5835px;" id="elmo6gzb01ql" class="animable"></path><polyline points="162.13 74.47 160.75 78.94 160.19 70.03" style="fill: none; stroke: rgb(38, 50, 56); stroke-linecap: round; stroke-linejoin: round; transform-origin: 161.16px 74.485px;" id="el6wzzrb8ea1m" class="animable"></polyline></g><path d="M220.47,59.75l1.81,2.76S214,77.32,207,78.73s-25.57-1.32-25.57-1.32l-25,3.77-8.32,5.3,9.57,5.87,25.53-9.52,24.1,1.9,17.14-21,.72-6.73-1.65-1.64Z" style="fill: rgb(38, 50, 56); stroke: rgb(38, 50, 56); stroke-linecap: round; stroke-linejoin: round; transform-origin: 186.64px 73.855px;" id="elzm6ivwfet7f" class="animable"></path><g id="elj1jmjf3wxyh" class="animable" style="transform-origin: 122.66px 130.893px;"><path d="M122.31,113.71l-.12,0a1.43,1.43,0,0,1-.8-1.85c1.16-2.9,4.87-7.9,10.65-5.94,5.55,1.86,5.41,7.76,4.56,10.61a1.43,1.43,0,1,1-2.73-.82c.06-.22,1.59-5.64-2.74-7.09-4.73-1.55-7,4-7.09,4.29A1.43,1.43,0,0,1,122.31,113.71Z" style="fill: rgb(38, 50, 56); transform-origin: 129.165px 111.569px;" id="el5sksqyma57d" class="animable"></path><polygon points="142.59 156.31 94.51 141.95 107.1 107.75 150.81 120.8 142.59 156.31" style="fill: rgb(148, 148, 148); stroke: rgb(38, 50, 56); stroke-linecap: round; stroke-linejoin: round; transform-origin: 122.66px 132.03px;" id="eln6jpouepgt" class="animable"></polygon><path d="M107.8,110.83l13.6,17.79a5.22,5.22,0,0,0,6,1.72l21.22-8" style="fill: none; stroke: rgb(38, 50, 56); stroke-linecap: round; stroke-linejoin: round; transform-origin: 128.21px 120.754px;" id="el2fts3o6joem" class="animable"></path></g><path d="M138.94,100.4l.41,5.6-1,5.63s-.4,1.81-1,1.81-1.81-1.41-1.81-1.41v-1.41l-1.21,2.82s-2.41.4-3.41-.21-1-3-1-3l-3.82-4-.2-2.41,6-7.54Z" style="fill: rgb(255, 255, 255); stroke: rgb(38, 50, 56); stroke-linecap: round; stroke-linejoin: round; transform-origin: 132.625px 104.924px;" id="elqndhjunfh3" class="animable"></path><path d="M278.69,198l9-1.71s10.88-3.81,11.15-2.72-12,11.7-12.78,12.79-9.53,3.53-9.53,3.53l1.36,2.18-6,2.72a7.53,7.53,0,0,1-2.45-3,9.69,9.69,0,0,1-.5-5.26Z" style="fill: rgb(148, 148, 148); stroke: rgb(38, 50, 56); stroke-linecap: round; stroke-linejoin: round; transform-origin: 283.813px 204.082px;" id="el04ac014518z6" class="animable"></path><path d="M124.19,205.86l-3-1.35L116.82,207l-2.45,1.63,2.18,5.71H119l1.91,4.9a20.34,20.34,0,0,0-.27,4.63c.27,1.08,7.07,8.7,8.16,7.61s-1.36-10.33-1.36-11.15-.13-4.34-.13-4.34Z" style="fill: rgb(148, 148, 148); stroke: rgb(38, 50, 56); stroke-linecap: round; stroke-linejoin: round; transform-origin: 121.725px 218.048px;" id="elntxmvs0ml8g" class="animable"></path></g></g><g id="freepik--Hand--inject-3" class="animable" style="transform-origin: 448.439px 330.497px;"><g id="el54fmwj4zgcb" class="animable" style="transform-origin: 448.439px 330.497px;"><path d="M407,268.81l34.38,17.75s22.19,19.3,25.07,22.4,5.32,8.43,6.65,12.87,6.44,41.26,6.44,41.26l15.3,65.66-55.68,14.19s-16.41-50.35-17.08-51.68S401,376,393.5,364.42s-8.65-15.75-8.65-15.75l8.43-30.61,4.66-12.87,1.77-35.93Z" style="fill: rgb(255, 255, 255); stroke: rgb(38, 50, 56); stroke-linejoin: round; transform-origin: 439.845px 355.875px;" id="elfj33ly8wtgs" class="animable"></path><path d="M420.16,274.87s1.6,9.58,3.51,14.68,8.23,10.86,7.66,16-3.19,18.83,2.24,21.38c0,0,10.21-20.1,8.93-23.3s-19.78-31.91-19.78-31.91Z" style="fill: rgb(38, 50, 56); stroke: rgb(38, 50, 56); stroke-linejoin: round; transform-origin: 431.386px 299.325px;" id="elvok6q23rey" class="animable"></path><path d="M387.1,351.53l15.83,8.87s5.11-1,11.17,2.55c0,0,8.94,0,13.08-1.91s1.75-15.73,1.75-15.73,6.55-10.76,5.59-14.91-6.7-10.53-6.7-10.53l-9.57-14s2.87-4.15,2.87-7.66-6.06-9.26-6.06-9.26Z" style="fill: rgb(38, 50, 56); stroke: rgb(38, 50, 56); stroke-linejoin: round; transform-origin: 410.858px 325.95px;" id="el35xa8vvi4ff" class="animable"></path><g id="el291au0qw1z9" class="animable" style="transform-origin: 413.455px 292.861px;"><path d="M404.06,219.85s3,5.7,3,9.67-5.17,143.28-5.17,143.28l11.65,1.49,6.4-145.76s1-6.94,5.95-10.41Z" style="fill: rgb(184, 184, 184); stroke: rgb(38, 50, 56); stroke-linecap: round; stroke-linejoin: round; transform-origin: 413.89px 296.205px;" id="elt6lcmzvsjo" class="animable"></path><path d="M402.49,192.94l2.34,13.52a15.34,15.34,0,0,0,9.58,1.54,10.86,10.86,0,0,0,7.87-5.65l-2.12-14.19a2.58,2.58,0,0,1,2.57.35c3.34,2.92,9.77,10.59,10.15,17.26.51,8.9-5.74,14.23-15.73,16.08-13.86,2.57-18.82-5.64-20.36-9.06s2.31-16.89,2.91-18.13S402.49,192.94,402.49,192.94Z" style="fill: rgb(148, 148, 148); stroke: rgb(38, 50, 56); stroke-linecap: round; stroke-linejoin: round; transform-origin: 414.669px 205.153px;" id="el2bav4ko7cw3" class="animable"></path><path d="M407.32,371.76A13,13,0,1,0,420,384.81,12.87,12.87,0,0,0,407.32,371.76Zm8.31,15.8c-.31,1,.72,2.63.14,3.45s-2.48.43-3.29,1-.93,2.55-1.9,2.88-2.22-1.13-3.26-1.13-2.32,1.45-3.26,1.13-1.1-2.27-1.91-2.88-2.7-.2-3.28-1,.45-2.47.14-3.45-2.08-1.71-2.08-2.75,1.79-1.81,2.08-2.75-.72-2.63-.14-3.45,2.48-.44,3.28-1.05.94-2.55,1.91-2.88,2.21,1.14,3.26,1.14,2.32-1.45,3.26-1.14,1.1,2.27,1.9,2.88,2.71.21,3.29,1.05-.45,2.46-.14,3.45,2.08,1.7,2.08,2.75S415.92,386.61,415.63,387.56Z" style="fill: rgb(184, 184, 184); stroke: rgb(38, 50, 56); stroke-linecap: round; stroke-linejoin: round; transform-origin: 407.001px 384.756px;" id="eleqqlc776qbj" class="animable"></path></g><g id="elc7fkkf7masf" class="animable" style="transform-origin: 406.74px 345.803px;"><path d="M386.45,331.8s-3.43,9-3.43,13.08-.75,4.51,4.08,6.65,26.17,7.3,29.92,7.83,8.47.86,10.4-.64,4.08-5.9,2.58-9.12a8.91,8.91,0,0,0-5-4.29L408,341.88Z" style="fill: rgb(255, 255, 255); stroke: rgb(38, 50, 56); stroke-linejoin: round; transform-origin: 406.74px 345.803px;" id="elmj16u0dfy4" class="animable"></path><path d="M424.21,358.4a5.73,5.73,0,0,1-2.68-1,23.1,23.1,0,0,0,1.07-2.89c.43-1.51,1.18-5.9,1.18-5.9s3.86,0,5.25,1.18" style="fill: none; stroke: rgb(38, 50, 56); stroke-linejoin: round; transform-origin: 425.28px 353.505px;" id="el91rsbz4jjon" class="animable"></path></g><g id="ell8549e8fyr" class="animable" style="transform-origin: 408.676px 328.856px;"><path d="M392.78,312.38s-5,1.29-6,4.51-2.68,10.62-1.39,13.51,23.38,11.8,23.38,11.8,17.59,3.43,20.17,3.11,4-5,3.32-8.9-.54-6.76-3.65-7.94-9.54-3.11-10.72-3.43-8.58-3.86-8.58-3.86Z" style="fill: rgb(255, 255, 255); stroke: rgb(38, 50, 56); stroke-linejoin: round; transform-origin: 408.676px 328.856px;" id="elgur5fp0fgy7" class="animable"></path><path d="M430.75,331.26a3.35,3.35,0,0,0-3-.32,15.81,15.81,0,0,1-.11,6.33,21.41,21.41,0,0,1-1.82,5.68,25.56,25.56,0,0,0,4.07.75" style="fill: none; stroke: rgb(38, 50, 56); stroke-linejoin: round; transform-origin: 428.285px 337.212px;" id="elit75rckm5td" class="animable"></path></g><g id="el933mgzge91j" class="animable" style="transform-origin: 407.75px 305.966px;"><path d="M391.17,288.92s-7.09,2.79-7.35,7.6-.5,9.38,2,11.15,16,11.66,21.53,13.18,18.06,2.94,20.85,1.67,5.07-7.85,2.54-11.91-14.77-9-15.79-9.53-6.08-3.8-6.08-3.8Z" style="fill: rgb(255, 255, 255); stroke: rgb(38, 50, 56); stroke-linejoin: round; transform-origin: 407.75px 305.966px;" id="elxwsbp6v79g" class="animable"></path><path d="M430.77,310.61a17.33,17.33,0,0,0-5.17-.37c-3,.21-3.65.86-3.65.86s1.29,4.93.11,7.51-1.61,3.32-1.61,3.32,5.37,1.72,7.78.59" style="fill: none; stroke: rgb(38, 50, 56); stroke-linejoin: round; transform-origin: 425.61px 316.545px;" id="elnnv90pzjlub" class="animable"></path></g><g id="elp12ahppb4a8" class="animable" style="transform-origin: 404.969px 282.38px;"><path d="M405.31,267.66s-6.34-2.53-8.62-1-6.08,10.64-6.58,16.21,3.54,8.11,5.82,9.12,10.64,4.56,12.42,5.32,10.13,4.06,11.4-4.3-7.85-13.94-9.63-14.95a13.26,13.26,0,0,1-3.29-3Z" style="fill: rgb(255, 255, 255); stroke: rgb(38, 50, 56); stroke-linejoin: round; transform-origin: 404.969px 282.38px;" id="elvopplx0jp4a" class="animable"></path><path d="M419.1,288.2s-8.05-4-9.87-1.93-3,7.62-2.15,8.9,5.37,3.33,7,3.22" style="fill: none; stroke: rgb(38, 50, 56); stroke-linejoin: round; transform-origin: 412.949px 292.035px;" id="el72yay65ah6c" class="animable"></path></g><path d="M471.76,318s-8-16.39-13-22.19S437.37,271.65,434,267.46s-4.6-13.6-7.6-16.6-7.2,2.2-8.2,11.6,4.2,18.39,7.2,21.79,9.8,16.59,11.19,21.59-9.59,26.18-4,42.37,17.39,16,17.39,16" style="fill: rgb(255, 255, 255); stroke: rgb(38, 50, 56); stroke-linejoin: round; transform-origin: 444.917px 307.11px;" id="elpzhtiuuokfp" class="animable"></path><path d="M425.31,250.66s-1,2.41-1.12,2.69a14.86,14.86,0,0,0,2.42,7.44c2,2.69,4.09,1.58,4.37.65" style="fill: none; stroke: rgb(38, 50, 56); stroke-linejoin: round; transform-origin: 427.585px 256.569px;" id="elw3srcmfkqpq" class="animable"></path><polygon points="494.42 391.95 422.77 429.66 427.8 448.52 501.96 417.72 494.42 391.95" style="fill: rgb(255, 255, 255); stroke: rgb(38, 50, 56); stroke-linejoin: round; transform-origin: 462.365px 420.235px;" id="eljgbffwirpz" class="animable"></polygon><polygon points="501.33 408.92 417.11 448.52 422.14 473.03 513.9 473.03 501.33 408.92" style="fill: rgb(38, 50, 56); stroke: rgb(38, 50, 56); stroke-linejoin: round; transform-origin: 465.505px 440.975px;" id="elt6v4ls02hpq" class="animable"></polygon></g></g><defs>     <filter id="active" height="200%">         <feMorphology in="SourceAlpha" result="DILATED" operator="dilate" radius="2"></feMorphology>                <feFlood flood-color="#32DFEC" flood-opacity="1" result="PINK"></feFlood>        <feComposite in="PINK" in2="DILATED" operator="in" result="OUTLINE"></feComposite>        <feMerge>            <feMergeNode in="OUTLINE"></feMergeNode>            <feMergeNode in="SourceGraphic"></feMergeNode>        </feMerge>    </filter>    <filter id="hover" height="200%">        <feMorphology in="SourceAlpha" result="DILATED" operator="dilate" radius="2"></feMorphology>                <feFlood flood-color="#ff0000" flood-opacity="0.5" result="PINK"></feFlood>        <feComposite in="PINK" in2="DILATED" operator="in" result="OUTLINE"></feComposite>        <feMerge>            <feMergeNode in="OUTLINE"></feMergeNode>            <feMergeNode in="SourceGraphic"></feMergeNode>        </feMerge>            <feColorMatrix type="matrix" values="0   0   0   0   0                0   1   0   0   0                0   0   0   0   0                0   0   0   1   0 "></feColorMatrix>    </filter></defs></svg>